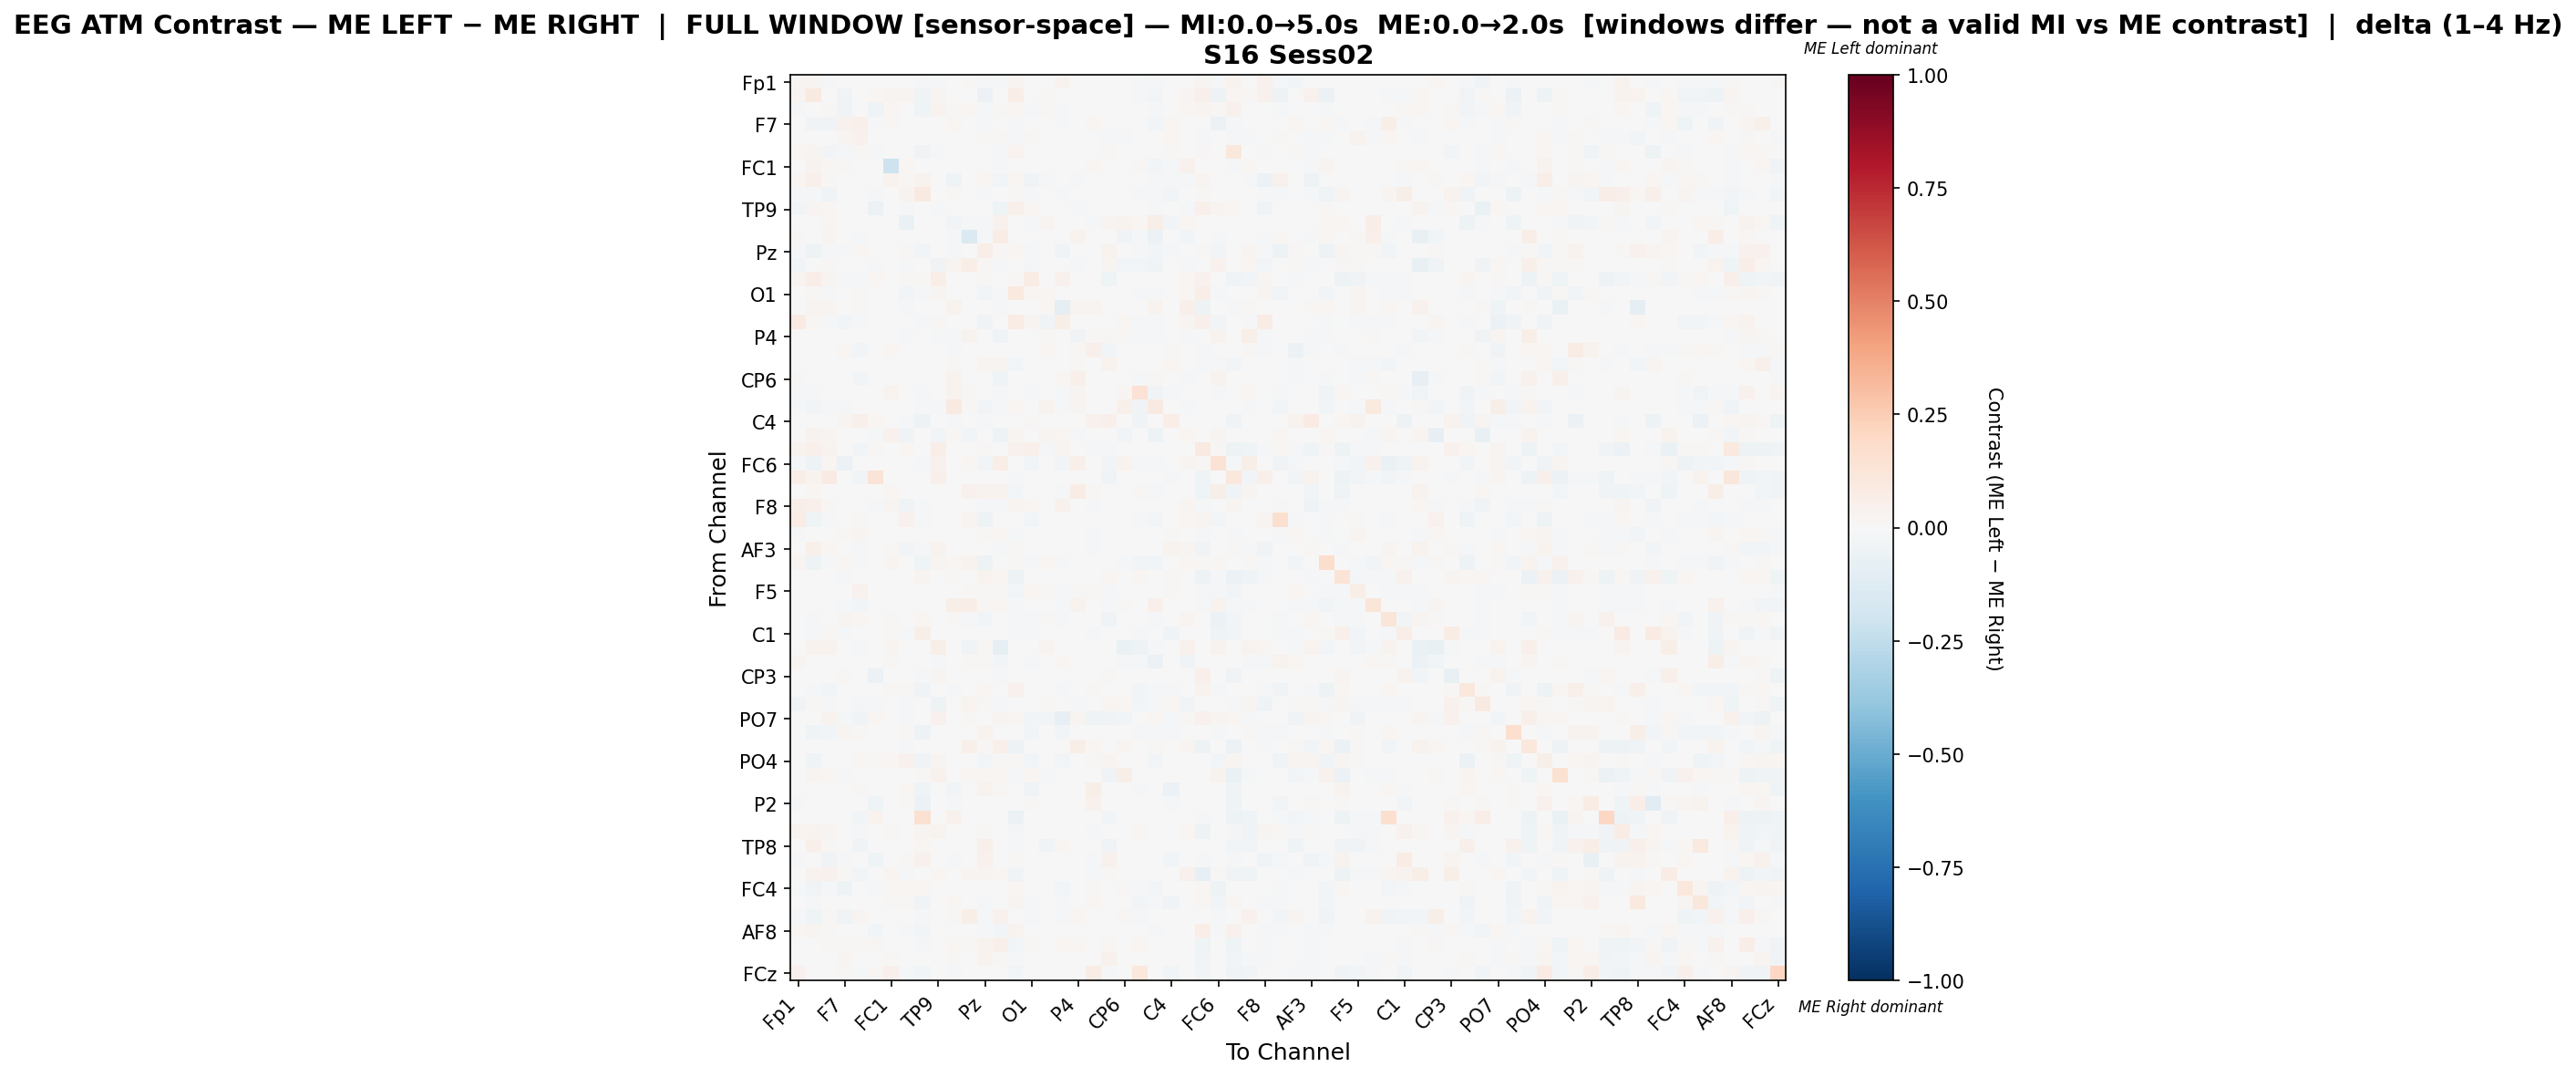

The table this chart was drawn from, first rows:
, Fp1, Fz, F3, F7, FT9, FC5, FC1, C3, T7, TP9, CP5, CP1, Pz, P3, P7, O1, Oz, O2, P4, P8, TP10, CP6, CP2
Fp1, 0.01972, 0.02507, -0.01006, -0.003347, 0.0, -0.001241, 0.003428, 0.007124, -0.0206, -0.01227, 0.0, 0.01133, -0.02008, -0.02169, 0.02787, -0.002499, 0.0, 0.03446, -0.00393, 0.0, 0.0, 0.005514, -0.008732
Fz, 0.02499, 0.09307, -0.00138, -0.03727, 0.0, 0.01906, 0.02556, 0.02729, -0.03315, 0.03032, 0.0, 0.0, -0.06014, 0.0, 0.06773, 0.0005516, 0.01083, -0.004713, 0.0, 0.0, -0.004279, 0.0, -0.01974
F3, -0.008585, -0.001268, 0.01475, -0.03854, 0.0, -0.04161, 0.01587, 0.00494, -0.04302, 0.03757, 0.01281, 0.0198, -0.02275, 0.01021, 0.02174, -0.01148, 0.0115, -0.0192, 0.0, 0.0, 0.003349, 0.0, -0.002943
F7, -0.003386, -0.03711, -0.03778, 0.04502, 0.04734, -0.01801, 0.01293, 0.0, -0.0005417, 0.0, 0.0161, 0.0, -0.02326, 0.0, -0.013, 0.0005383, 0.0, -0.02167, 0.004227, 0.02064, -0.001032, 0.0, 0.005897
FT9, 0.0, 0.0, 0.0, 0.02507, 0.04259, 0.006192, 0.0, 0.0, 0.0, 0.0, 0.0, -0.002647, 0.01306, 0.008869, -0.01561, 0.008886, 0.00498, -0.00566, 0.004, -0.001946, -0.008109, -0.009402, 0.001599
FC5, 0.01704, 0.03072, -0.02671, -0.01991, 0.01117, -0.01805, 0.0, 0.002426, -0.03208, -0.0134, 0.0, 0.0, -0.005473, -0.01505, 0.03213, 0.0, 0.0, 0.0, 0.0, 0.003956, 0.01257, 0.0, 0.0
FC1, 0.00443, 0.03692, 0.02342, 0.01139, 0.0, 0.0, -0.2088, 0.02318, 0.0, 0.004069, -0.003554, 0.0, 0.0, -0.0106, -0.003687, 0.0, 0.0, 0.0, 0.0008876, 0.02131, 0.0, 0.0, 0.009575
C3, 0.01581, 0.04908, 0.01061, 0.0, 0.0, -0.0009616, 0.03455, 0.01317, 0.03473, -0.00553, -0.04641, 0.0, 0.01661, -0.02532, 0.01962, -0.03126, -0.0117, -0.006904, -0.01554, 0.003822, 0.0, 0.0, 0.0
T7, -0.01295, -0.01772, -0.03307, -0.0002183, 0.0, -0.0226, 0.0, 0.03217, 0.09283, 0.0, 0.01148, 0.0, -0.01775, 0.0, 0.01443, -0.01337, 0.0, -0.01692, 0.0, 0.0, 0.0, 0.0, -0.01495
TP9, -0.02457, 0.02847, 0.0228, 0.0, 0.0, -0.05803, 0.006055, -0.01931, 0.0, -0.0222, 0.0, 0.001762, 0.0, -0.03923, 0.05064, 0.01977, -0.00353, -0.002353, -0.01048, 0.0, -0.005099, 0.0, 0.0
CP5, 0.0, 0.0, 0.02076, 0.005894, 0.0, 0.0, 0.006744, -0.06655, 0.002759, 0.0, -0.02541, -0.01113, -0.022, 0.04466, 0.0, -0.01318, 0.02607, 0.0, -0.00178, -0.022, 0.02607, 0.03404, 0.01848
CP1, 0.01345, 0.0, 0.02508, 0.0, -0.009848, 0.0, 0.0, 0.0, 0.0, 0.002726, -0.01569, -0.142, -0.009335, 0.07036, 0.0, 0.0, 0.0, 0.0, 0.03638, 0.0, 0.004871, -0.03748, -0.01486
Pz, -0.01697, -0.04905, -0.01986, -0.02264, 0.01562, -0.004181, 0.0, 0.01109, -0.02965, 0.0, -0.009346, 0.002288, 0.06499, 0.01226, 0.01562, -0.02154, 0.0, -0.03173, 0.007375, 0.0, 0.03693, 0.0, -0.008848
P3, -0.02398, 0.0, 0.01061, 0.0, 0.007021, -0.01614, -0.003291, -0.02069, 0.0, -0.03287, 0.02983, 0.06715, 0.01121, -0.01146, 0.0, -0.01598, -0.0075, 0.0, -0.01382, 0.004104, 0.03048, -0.0295, -0.02583
P7, 0.02798, 0.07002, 0.02367, -0.01183, -0.0204, 0.01856, -0.0009658, 0.01067, 0.008734, 0.06329, 0.0, 0.0, 0.01347, 0.0, 0.01298, 0.07121, 0.004282, 0.04041, 0.0, -0.0007244, -0.03936, 0.0, 0.0
O1, 0.004536, 0.01115, -0.01074, -0.002799, 0.01293, 0.0, 0.0, -0.02384, -0.01828, 0.03083, -0.004096, 0.0, -0.02485, -0.01439, 0.0954, 0.01722, 0.01747, 0.003209, 0.0, 0.005942, 0.001691, 0.0, -0.01862
Oz, 0.0, 0.02676, 0.02746, 0.0, 0.01217, 0.0, 0.0, -0.02149, 0.0, -0.0002257, 0.03684, 0.0, 0.0, -0.01625, 0.003137, -0.003627, 0.02243, -0.1007, 0.02815, 0.02537, 0.002433, 0.0, 0.0
O2, 0.08209, 0.02062, -0.02058, -0.02369, -0.008884, 0.0, 0.0, -0.005626, -0.02325, 0.01036, 0.0, 0.0, -0.0382, 0.0, 0.07591, 0.03027, -0.03844, 0.06064, 0.0, 0.0, -0.007403, 0.02241, -0.02088
P4, -0.00734, 0.0, 0.0, 0.002565, -0.006301, 0.0, 0.003673, -0.02101, 0.0, -0.01491, -0.009176, 0.0377, 0.003844, -0.04465, 0.0, 0.0, 0.01419, 0.0, -0.03252, 0.01231, 0.009972, 0.008447, -0.02168
P8, 0.0, 0.0, 0.0, 0.01752, -0.02871, 0.003166, 0.02174, 0.001484, 0.0, 0.0, -0.015, 0.0, 0.0, 0.00591, -0.001539, 0.002219, 0.01625, 0.0, 0.01562, 0.04834, -0.02501, 0.0, -0.006793
TP10, 0.0, -0.003042, 0.002854, -0.003838, -0.00766, 0.007066, 0.0, 0.0, 0.0, -0.002581, 0.0144, 0.006897, 0.02998, 0.02665, -0.02968, 0.001478, 0.001223, -0.004793, 0.00994, -0.001726, 0.03216, 0.003961, -0.001475
CP6, 0.008422, 0.0, 0.0, 0.0, -0.02361, 0.0, 0.0, 0.0, 0.0, 0.0, 0.03296, -0.004548, 0.0, -0.04159, 0.0, 0.0, 0.0, 0.01877, 0.04911, 0.0, 0.006438, -0.00462, -0.01218
CP2, -0.008713, -0.0201, -0.003232, 0.00533, 0.006476, 0.0, 0.03731, 0.0, -0.01925, 0.0, 0.03163, 0.009799, -0.006538, -0.02048, 0.0, -0.01883, 0.0, -0.0201, 0.03016, -0.004506, -0.002389, 0.0165, 0.1421
Cz, -0.01827, -0.02793, -0.01522, -0.02277, -0.002648, 0.0, -0.007016, -0.006884, -0.01602, -0.01006, 0.0887, 0.009706, -0.02793, -0.01417, 0.01593, -0.006571, 0.03548, -0.01617, 0.02995, 0.0, -0.001589, 0.05257, -0.03508
C4, -0.005285, 0.0, 0.0, 0.02655, 0.0533, 0.01692, -0.004651, -0.02241, -0.05243, 0.0, -0.02114, 0.0, -0.01586, 0.0, 0.0, 0.01205, 0.0007695, 0.0, 0.0, 0.03926, 0.0535, 0.0, -0.03129
T8, 0.000187, 0.03311, 0.02428, 0.0, 0.0, -0.01026, 0.0429, -0.03386, 0.0, -0.03073, 0.01476, -0.02786, 0.0, -0.05356, 0.02989, 0.00555, 0.02788, 0.01627, -0.01633, 0.0, 0.0, -0.03072, 0.00454
FT10, 0.03174, 0.05056, 0.03363, 0.0, -0.02376, 0.00888, 0.0, 0.0163, 0.005224, 0.06852, 0.0, 0.0, 0.0126, 0.0, 0.04646, 0.05056, -0.01611, 0.02987, 0.0, -0.01154, -0.02079, 0.0, 0.0
FC6, -0.01344, -0.05026, 0.02332, -0.05874, -0.006721, 0.0, 0.006733, 0.002606, -0.01037, 0.03997, 0.007594, 0.01874, -0.031, 0.06342, 0.007022, -0.02396, 0.0, -0.02528, 0.05161, 0.0, -0.02659, 0.03797, -0.01474
FC2, 0.06544, 0.03808, 0.07842, -0.007197, -0.02413, 0.1252, -0.004233, -0.002222, -0.001587, 0.0512, 0.0, 0.0, 0.0, 0.0, -0.01716, 0.0, -0.006985, 0.0, 0.0, 0.0, -0.03545, 0.0, 0.0
F4, 0.0, 0.01711, -0.001439, -0.003752, -0.005914, 0.0, 0.01775, -0.006121, 0.0, 0.005996, 0.0, 0.03914, 0.03658, 0.03854, -0.03058, 0.0, 0.006845, -0.01535, 0.07658, 0.01504, 0.0005078, 0.006009, 0.01283
F8, 0.05982, 0.05148, 0.01149, 0.0, -0.001916, -0.01088, 0.03042, -0.03308, -0.01736, 0.003308, 0.0, -0.003607, -0.01082, -0.02198, 0.02491, 0.02252, 0.0, 0.04379, -0.006651, -0.01139, 0.0, -0.002532, 0.0
Fp2, 0.07317, -0.0428, -0.01803, 0.007343, 0.01537, 0.0, 0.0, 0.04575, -0.01568, 0.0, 0.0, 0.02525, -0.04955, 0.0, 0.0, -0.02537, 0.0, 0.002719, 0.0, 0.0, 0.002874, 0.007, -0.01803
AF7, -0.01678, 0.0, 0.0, 0.01035, 0.02518, 0.006179, 0.0, 0.0, 0.0, 0.0, 0.0, 0.007637, 0.01059, 0.0173, -0.01627, -0.002855, 0.0, -0.003559, 0.00562, -0.01201, -0.0002516, -0.00299, -0.004105
AF3, 0.006469, 0.05347, 0.02294, -0.00343, -0.01035, -0.006473, 0.009826, -0.02899, -0.01294, 0.03235, 0.0, -0.004037, -0.001346, -0.01014, 0.01187, 0.002132, 0.004619, 0.002132, -0.003623, -0.01046, -0.001139, -0.00352, 0.0
AFz, 0.02371, -0.04888, -0.008407, 0.0229, -0.0119, 0.0, 0.03057, 0.001092, -0.04225, 0.02811, 0.02183, 0.03275, -0.05075, 0.004912, 0.008704, -0.0196, 0.01747, -0.01244, -0.003126, 0.0, -0.00722, -0.0103, -0.02829
F1, 0.0, 0.0, 0.0, -0.008946, -0.003, 0.0, 0.0, 0.0002602, 0.02789, -0.003296, 0.01417, 0.001771, 0.03519, 0.01682, -0.05097, 0.0, 0.0, 0.0, 0.0, -0.00671, 0.01828, 0.0, 0.01749
F5, 0.0, -0.002387, -0.002728, -0.005373, 0.04673, 0.0, 0.0, 0.0, 0.0, 0.0, 0.006628, 0.01193, 0.00856, 0.01493, -0.02353, 0.01837, 0.01249, -0.009805, 0.01355, 0.01365, -0.009687, -0.005414, 0.0007491
FT7, 0.0, 0.0, 0.0, -0.01046, -0.02353, 0.0, 0.0, 0.0, 0.0, 0.0, 0.05598, 0.06448, 0.01248, 0.01618, -0.01614, 0.0, 0.0, -0.01912, 0.03801, -0.004034, -0.0231, 0.01511, -0.001697
FC3, -0.006752, -0.0109, 0.003012, 0.0266, 0.02154, 0.0, 0.01482, 0.0, 0.02124, 0.006394, 0.008998, -0.008664, -0.02563, 0.0, -0.02013, -0.01593, 0.01119, -0.01707, 0.0, 0.0, -0.03351, 0.0, 0.005891
C1, 0.0, -0.01897, 0.01896, -0.01773, -0.006322, -0.00704, 0.01537, -0.01466, 0.05959, 0.0, 0.002394, 0.004356, -0.003746, 0.0, -0.01379, -0.01638, 0.0, -0.007328, 0.0, -0.007902, -0.004795, 0.0, -0.0102
C5, 0.0, 0.03371, 0.03371, 0.0, -0.01658, 0.0, 0.02425, 0.0, 0.0, 0.05655, 0.0, -0.03629, 0.009536, -0.09156, 0.0, 0.0, 0.02728, 0.0, 0.001424, 0.0, -0.003158, -0.06574, -0.05171
TP7, 0.02854, 0.0, 0.000987, 0.0, 0.0007805, -0.002167, 0.01459, 0.007318, 0.0, -0.016, 0.0, 0.01534, 0.01421, -0.02565, 0.0, -0.008667, 0.0, 0.01658, -0.007517, -0.0008333, 0.0001994, -0.007895, -0.008668
CP3, 0.0, 0.0, 0.005582, 0.01217, 0.0, -0.06015, 0.0, 0.0, -0.009533, 0.02447, 0.0, 0.006563, 0.006692, -0.01301, 0.0, 0.0, 0.0, 0.0, -0.0005102, 0.0, 0.007839, 0.0, 0.0
P1, -0.006797, -0.01169, -0.02363, -0.006337, 0.0, 0.003978, 0.01428, 0.01544, -0.03586, -0.000112, -0.02206, 0.0, 0.02276, 0.0, 0.04024, -0.0008809, 0.0, -0.01304, 0.0, 0.01076, 0.006551, 0.0, -0.02889
P5, -0.03902, 0.01553, -0.01232, 0.0, -0.01188, -0.0144, 0.006873, -0.01907, -0.007484, -0.05193, -0.007775, 0.03807, 0.01348, -0.01457, 0.0, 0.0, 0.008204, 0.0, -0.009851, -0.001467, 0.01787, 0.01918, -0.02406
PO7, 0.0, 0.0, 0.03395, -0.01574, -0.03476, 0.01653, 0.0, -0.01771, 0.0, 0.03985, 0.0, 0.013, 0.0, 0.02814, 0.01953, -0.02906, -0.02962, -0.0849, 0.03091, -0.04023, -0.03892, -0.02715, 0.0
PO3, 0.003497, -0.04645, -0.02573, 0.02788, 0.008674, -0.003074, 0.000416, 0.008364, -0.05248, -0.001138, -0.005725, 0.0, 0.03331, 0.0, 0.007125, -0.02379, 0.0, -0.02675, 0.0, 0.0, 0.0, 0.0, -0.01355
POz, 0.003028, 0.0, 0.001177, 0.00138, 0.001203, 0.0, 0.0005046, -0.008583, 0.0, 0.006296, 0.0, 0.05231, 0.01396, 0.05332, -0.05197, 0.0, 0.005383, 0.0, 0.05921, 0.01673, -0.002931, 0.02708, 0.006224
PO4, -0.003252, -0.04367, 0.003188, -0.006902, 0.01753, 0.009304, 0.02275, 0.03941, -0.03387, 0.02347, 0.00554, 0.0, -0.02802, 0.009273, 0.01203, -0.02725, 0.0, -0.03046, 0.0, 0.01116, 0.02347, 0.0, -0.006091
PO8, 0.0, 0.02533, 0.01859, -0.007849, -0.003645, 0.002695, 0.0, 0.004737, 0.008892, 0.04096, -0.003463, 0.01698, 0.01752, 0.02129, -0.01572, 0.01698, -0.02332, 0.006198, 0.007276, -0.0004617, -0.03832, 0.06063, 0.0
P6, 0.0, 0.005084, 0.0, 0.0, 0.01126, 0.007262, 0.007262, 0.02142, -0.04401, 0.0, -0.02697, 0.0, 0.03649, 0.009441, 0.004539, -0.03789, 0.0, 0.0, 0.0, 0.05705, -0.0008123, 0.0, -0.01627
P2, -0.0164, 0.0, -0.006384, -0.006108, 0.0, -0.04164, 0.0, 0.01562, -0.05705, 0.0, -0.01981, 0.0, -0.001473, 0.0, -0.0009171, 0.01452, 0.0, 0.0, 0.0, 0.04004, 0.0, 0.0, 0.0
CPz, 0.0, 0.0, 0.0, -0.003793, -0.02807, 0.0332, -0.002908, -0.005943, 0.1531, -0.00354, 0.04259, 0.0, 0.0, 0.0, -0.05487, 0.0, -0.003414, 0.0, 0.0, -0.001012, -0.02883, 0.0, 0.0
CP4, 0.03186, 0.03641, 0.02674, -0.00276, -0.0196, 0.002813, 0.01409, 0.001275, 0.0271, 0.03522, -0.006947, 0.0, 0.01038, 0.0, -0.01651, 0.0, 0.0, 0.0, 0.0, -0.008946, -0.002347, 0.0, 0.01688
TP8, 0.005578, 0.0487, 0.0103, 0.0, -0.03639, 0.0, 0.0, 0.00357, 0.01759, -0.003774, 0.0, 0.0, 0.05342, 0.0, -0.01302, 0.0003366, -0.03707, 0.01609, 0.0, 0.006892, -0.03597, 0.0, 0.0
C6, -0.00804, 0.00525, -0.03478, -0.009153, 0.00542, -0.04255, 0.0, 0.0142, 0.03922, 0.0, -0.01076, 0.0, 0.04571, 0.0, 0.01448, -0.001409, 0.0, -0.006184, 0.0, -0.01187, 0.0393, 0.0, 0.0
C2, 0.0, 0.03396, 0.04099, 0.01492, -0.0238, -0.003027, 0.02593, -0.01004, -0.007566, 0.02024, 0.0, 0.03098, 0.02937, 0.01813, -0.03233, -0.003302, -0.002064, 0.0, 0.006654, -0.01389, 0.01488, 0.0, 0.0
FC4, -0.01248, -0.03211, -0.01397, -0.04874, 0.001994, -0.01426, 0.01728, 0.01706, 0.02209, 0.0, 0.0002216, 0.0, -0.006136, 0.0, 0.01869, 0.0033, 0.0, -0.02794, 0.0, 0.008642, 0.003512, 0.01285, -0.01194
FT8, -0.007666, -0.01523, -0.00461, 0.004715, 0.0, 0.0, 0.01373, 0.008848, -0.03366, 0.0, 0.01964, 0.0, -0.02264, 0.0, 0.02352, -0.01021, 0.0, -0.02199, 0.0, 0.02201, 0.0, 0.0, -0.02849
F6, -0.00895, -0.0437, 0.009907, -0.0328, 0.02705, 0.0, 0.0001646, 0.0, -0.01139, 0.0, 0.008493, 0.06157, -0.02171, 0.04436, -0.001278, -0.01929, 0.0, -0.01128, 0.02175, 0.007699, 0.004386, 0.01107, -0.01763
... 4 more rows
